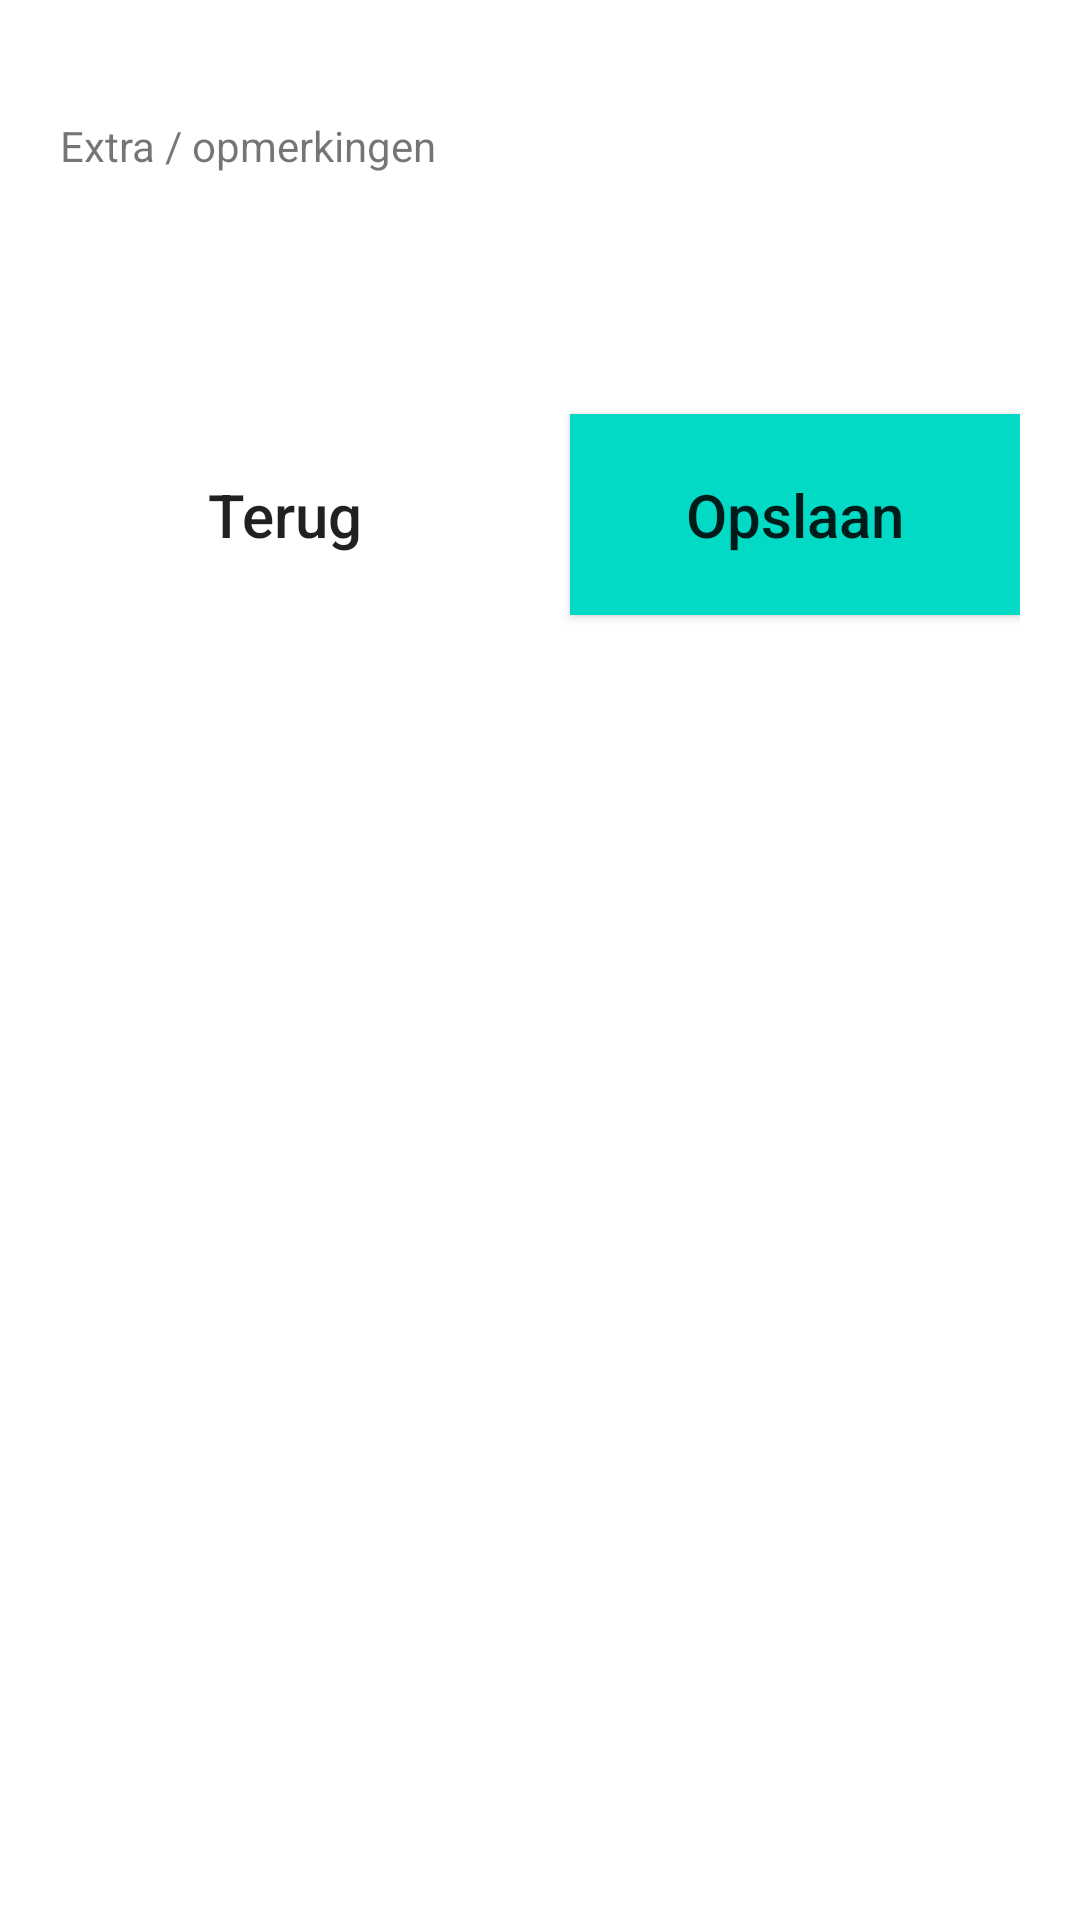

Reconstruct the res/layout file that produces this screen, plus the resources it refers to.
<!-- AndroidManifest.xml: application theme AppTheme -->
<!-- res/layout/fragment_measurement_step3.xml -->
<RelativeLayout xmlns:android="http://schemas.android.com/apk/res/android"
    xmlns:tools="http://schemas.android.com/tools"
    android:layout_width="match_parent"
    android:layout_height="match_parent"
    android:id="@+id/measurementStep3"
    tools:context="youp.zvh_android.fragments.MeasurementFragment"
    android:paddingLeft="20dp"
    android:paddingRight="20dp">

    <TextView
        android:id="@+id/dateText"
        android:layout_width="match_parent"
        android:layout_height="wrap_content"
        android:layout_marginBottom="20dp"
        />

    <TextView
        android:id="@+id/extraRemarks"
        android:layout_width="wrap_content"
        android:layout_height="wrap_content"
        android:text="@string/extraRemarks"
        android:layout_below="@id/dateText"/>

    <EditText
        android:id="@+id/extraRemarksInput"
        android:layout_width="match_parent"
        android:layout_height="60dp"
        android:background="@color/lighterGrey"
        android:layout_below="@id/extraRemarks"/>

    <Button
        android:id="@+id/cancel_measurement3_button"
        android:layout_width="wrap_content"
        android:layout_height="wrap_content"
        android:layout_below="@+id/extraRemarksInput"
        android:layout_gravity="center_horizontal"
        android:layout_marginTop="20dp"
        android:width="@dimen/buttonS"
        android:background="@color/lightGrey"
        android:padding="@dimen/margin"
        android:text="Terug"
        android:textAllCaps="false"
        android:textColor="@color/whiteText"
        android:textSize="@dimen/biggerText" />

    <Button
        android:id="@+id/complete_measurement_button"
        android:layout_width="wrap_content"
        android:layout_height="wrap_content"
        android:layout_alignBaseline="@+id/cancel_measurement3_button"
        android:layout_alignBottom="@+id/cancel_measurement3_button"
        android:layout_gravity="center_horizontal"
        android:layout_marginStart="20dp"
        android:layout_toRightOf="@id/cancel_measurement3_button"
        android:width="@dimen/buttonS"
        android:background="@color/colorAccent"
        android:padding="@dimen/margin"
        android:text="Opslaan"
        android:textAllCaps="false"
        android:textColor="@color/whiteText"
        android:textSize="@dimen/biggerText" />

</RelativeLayout>
<!-- resources referenced by this layout -->
<resources>
  <dimen name="biggerText">20sp</dimen>
  <dimen name="buttonS">150dp</dimen>
  <dimen name="margin">20dp</dimen>
  <string name="extraRemarks">Extra / opmerkingen</string>
  <!-- not gathered from this repository: default colours our renderer supplied (Android Studio template values) -->
  <color name="colorAccent">#FF03DAC5</color>
</resources>
